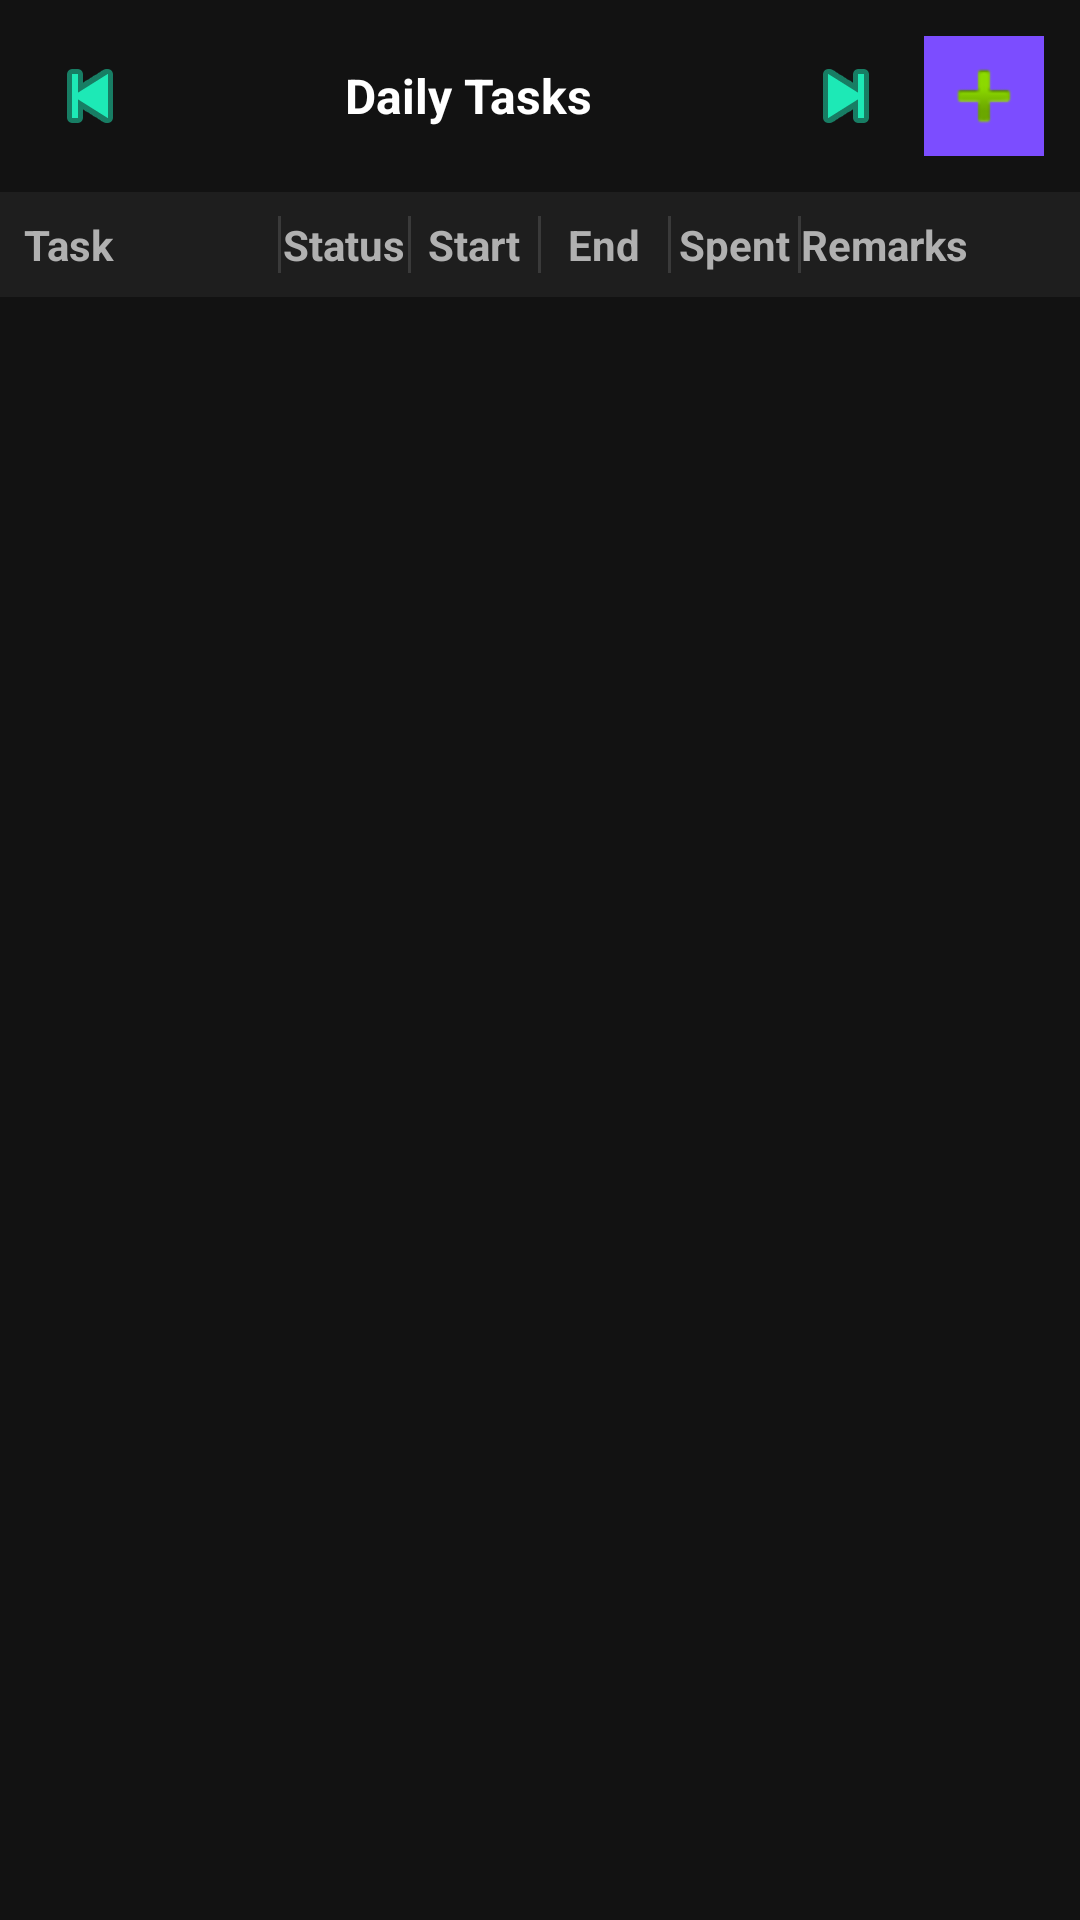

Here is an Android app screen rendered from its layout file. Give the layout XML and the strings, colors and styles it references.
<!-- AndroidManifest.xml: application theme Theme.LifeNest -->
<!-- res/layout/fragment_daily_task.xml -->
<?xml version="1.0" encoding="utf-8"?>
<LinearLayout xmlns:android="http://schemas.android.com/apk/res/android"
    xmlns:app="http://schemas.android.com/apk/res-auto"
    android:layout_width="match_parent"
    android:layout_height="match_parent"
    android:orientation="vertical"
    android:background="@color/background_dark">

    <LinearLayout
        android:layout_width="match_parent"
        android:layout_height="wrap_content"
        android:orientation="horizontal"
        android:padding="12dp"
        android:gravity="center_vertical">

        <ImageButton
            android:id="@+id/btn_prev_day"
            android:layout_width="36dp"
            android:layout_height="36dp"
            android:background="@android:color/transparent"
            android:src="@android:drawable/ic_media_previous"
            app:tint="@color/teal_accent"
            android:contentDescription="Previous day" />

        <TextView
            android:id="@+id/text_date_header"
            android:layout_width="0dp"
            android:layout_height="wrap_content"
            android:layout_weight="1"
            android:gravity="center"
            android:textColor="@color/text_primary"
            android:textSize="16sp"
            android:textStyle="bold"
            android:text="Daily Tasks" />

        <ImageButton
            android:id="@+id/btn_next_day"
            android:layout_width="36dp"
            android:layout_height="36dp"
            android:background="@android:color/transparent"
            android:src="@android:drawable/ic_media_next"
            app:tint="@color/teal_accent"
            android:contentDescription="Next day" />

        <ImageButton
            android:id="@+id/btn_add_task"
            android:layout_width="40dp"
            android:layout_height="40dp"
            android:layout_marginStart="8dp"
            android:background="@color/purple_primary"
            android:src="@android:drawable/ic_input_add"
            android:contentDescription="Add task" />
    </LinearLayout>

    <LinearLayout
        android:layout_width="match_parent"
        android:layout_height="wrap_content"
        android:orientation="horizontal"
        android:background="@color/surface_dark"
        android:divider="@drawable/cell_divider"
        android:showDividers="middle"
        android:padding="8dp">

        <TextView android:layout_width="0dp" android:layout_weight="2" android:layout_height="wrap_content" android:text="Task" android:textColor="@color/text_secondary" android:textStyle="bold"/>
        <TextView android:layout_width="0dp" android:layout_weight="1" android:layout_height="wrap_content" android:text="Status" android:textColor="@color/text_secondary" android:textStyle="bold" android:gravity="center"/>
        <TextView android:layout_width="0dp" android:layout_weight="1" android:layout_height="wrap_content" android:text="Start" android:textColor="@color/text_secondary" android:textStyle="bold" android:gravity="center"/>
        <TextView android:layout_width="0dp" android:layout_weight="1" android:layout_height="wrap_content" android:text="End" android:textColor="@color/text_secondary" android:textStyle="bold" android:gravity="center"/>
        <TextView android:layout_width="0dp" android:layout_weight="1" android:layout_height="wrap_content" android:text="Spent" android:textColor="@color/text_secondary" android:textStyle="bold" android:gravity="center"/>
        <TextView android:layout_width="0dp" android:layout_weight="2" android:layout_height="wrap_content" android:text="Remarks" android:textColor="@color/text_secondary" android:textStyle="bold"/>
    </LinearLayout>

    <androidx.recyclerview.widget.RecyclerView
        android:id="@+id/recycler_daily_tasks"
        android:layout_width="match_parent"
        android:layout_height="0dp"
        android:layout_weight="1" />

</LinearLayout>
<!-- resources referenced by this layout -->
<resources>
  <color name="background_dark">#121212</color>
  <color name="purple_primary">#7C4DFF</color>
  <color name="surface_dark">#1E1E1E</color>
  <color name="teal_accent">#1DE9B6</color>
  <color name="text_primary">#FFFFFF</color>
  <color name="text_secondary">#B0B0B0</color>
  <!-- drawable cell_divider (drawable) -->
  <shape xmlns:android="http://schemas.android.com/apk/res/android"
      android:shape="rectangle">
      <size android:width="1dp" />
      <solid android:color="#3A3A3A" />
  </shape>
  <style name="Theme.LifeNest" parent="Theme.MaterialComponents.DayNight.NoActionBar">
          <item name="colorPrimary">@color/purple_primary</item>
          <item name="colorPrimaryDark">@color/purple_dark</item>
          <item name="colorAccent">@color/teal_accent</item>
          <item name="android:windowBackground">@color/background_dark</item>
          <item name="android:textColorPrimary">@color/text_primary</item>
      </style>
  <color name="purple_dark">#5E35B1</color>
</resources>
